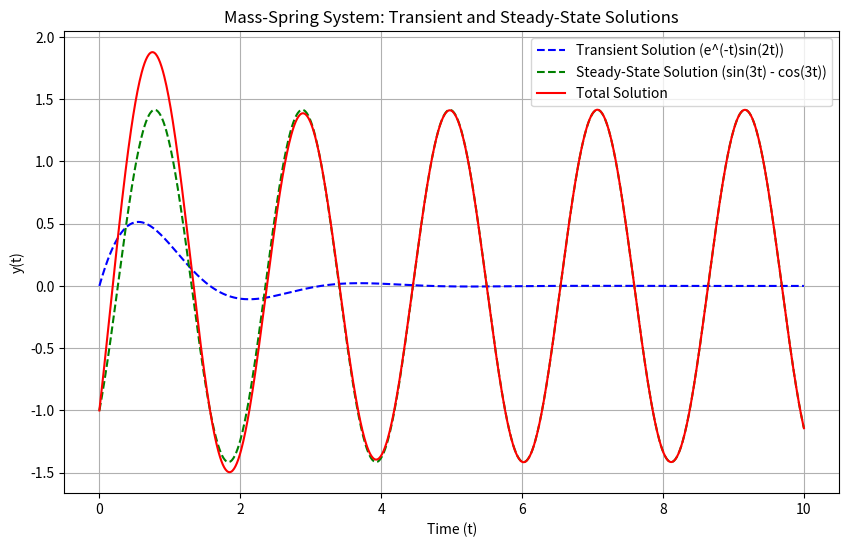

Generate this figure with matplotlib:
import numpy as np
import matplotlib.pyplot as plt

# Define time range
t = np.linspace(0, 10, 1000)

# Transient solution
transient = np.exp(-t) * np.sin(2 * t)

# Steady-state solution
steady_state = np.sin(3 * t) - np.cos(3 * t)

# Total solution
total_solution = transient + steady_state

# Plot the solutions
plt.figure(figsize=(10, 6))
plt.plot(t, transient, label="Transient Solution (e^(-t)sin(2t))", linestyle="--", color="blue")
plt.plot(t, steady_state, label="Steady-State Solution (sin(3t) - cos(3t))", linestyle="--", color="green")
plt.plot(t, total_solution, label="Total Solution", color="red")

plt.title("Mass-Spring System: Transient and Steady-State Solutions")
plt.xlabel("Time (t)")
plt.ylabel("y(t)")
plt.legend()
plt.grid(True)
plt.show()
